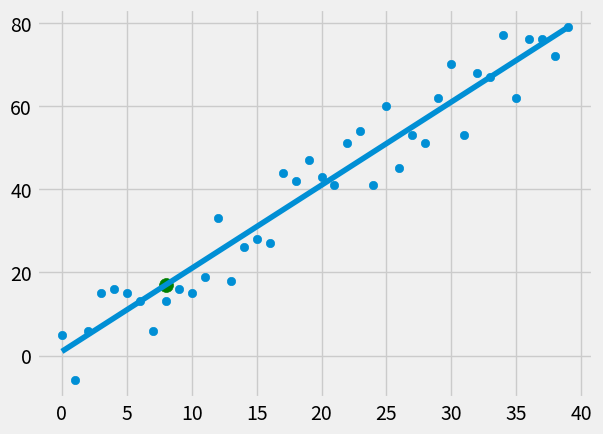

This chart was generated by the following Python code:
from statistics import mean
import numpy as np
import matplotlib.pyplot as plt
from matplotlib import style
import random

style.use('fivethirtyeight')

#xs = np.array([1,2,3,4,5,6], dtype = np.float64)
#ys = np.array([5,4,6,5,6,7], dtype = np.float64)



def create_dataset(hm, variance, step=2, correlation=False):
     val= 1
     ys= []
     for i in range(hm):
         y = val + random.randrange(-variance, variance)
         ys.append(y)
         if correlation and correlation =='pos':
             val+=step
         elif correlation and correlation == 'neg':
              val-=step
     xs=[i for i in range(len(ys))]

     return np.array(xs, dtype = np.float64), np.array(ys, dtype = np.float64)
     
          

def best_fit_slope_and_intercept(xs,ys):
    m =(  ((mean(xs)* mean(ys)) - mean(xs*ys))/ ((mean(xs)* mean(xs))- mean(xs*xs)))
    b= mean(ys) - m*mean(xs)
    return m,b

def squared_error(ys_orig, ys_line):
    return sum((ys_line -ys_orig)**2)

def coefficient_of_determination(ys_orig,ys_line):
    y_mean_line =[mean(ys_orig) for y in ys_orig]
    squared_error_regr=squared_error(ys_orig,ys_line)
    squared_error_y_mean= squared_error(ys_orig,y_mean_line)
    return 1-(squared_error_regr /squared_error_y_mean)
    

xs, ys = create_dataset(40,10,2, correlation = 'pos')


m,b = best_fit_slope_and_intercept(xs,ys)
print(m,b)

regression_line = [(m*x)+b for x in xs]

predict_x =8
predict_y=(m*predict_x)+b

r_squared= coefficient_of_determination(ys,regression_line)
print(r_squared)

plt.scatter(xs,ys)
plt.scatter(predict_x,predict_y, s=100, color='g')
plt.plot(xs,regression_line)
plt.show()
